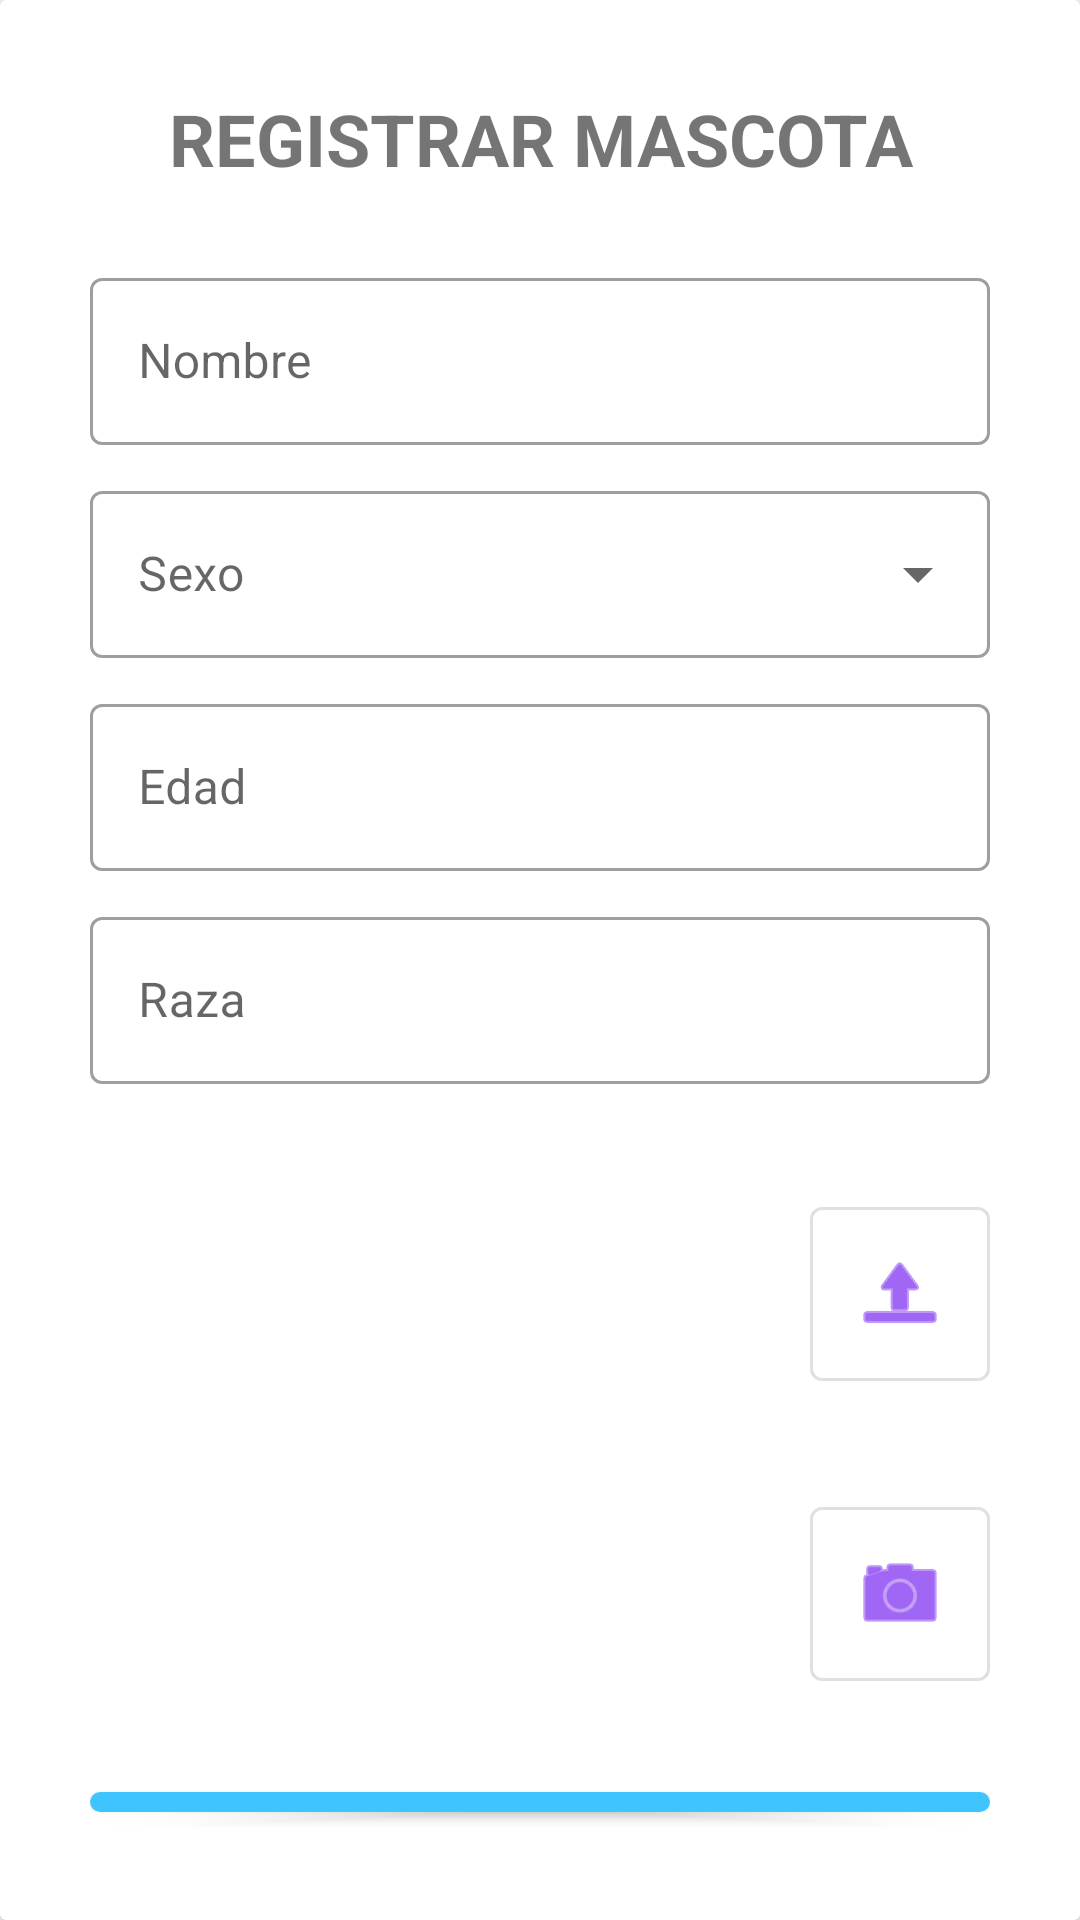

Produce the Android XML layout that renders to this screen, including the resource entries it uses.
<!-- AndroidManifest.xml: application theme Theme.Veterinariaandroid -->
<!-- res/layout/dialog_crearmascota.xml -->
<?xml version="1.0" encoding="utf-8"?>
<androidx.cardview.widget.CardView xmlns:android="http://schemas.android.com/apk/res/android"
    xmlns:app="http://schemas.android.com/apk/res-auto"
    xmlns:tools="http://schemas.android.com/tools"
    android:id="@+id/cardFormMascota"
    android:layout_width="match_parent"
    android:layout_height="wrap_content"
    tools:context=".Dialog_crearmascota">

    <LinearLayout
        android:layout_width="match_parent"
        android:layout_height="wrap_content"
        android:layout_margin="30dp"
        android:gravity="center"
        android:orientation="vertical">

        <TextView
            android:layout_width="match_parent"
            android:layout_height="wrap_content"
            android:layout_marginBottom="25dp"
            android:text="REGISTRAR MASCOTA"
            android:textAlignment="center"
            android:textSize="24sp"
            android:textStyle="bold" />

        <com.google.android.material.textfield.TextInputLayout
            android:id="@+id/layoutNombre"
            style="@style/Widget.MaterialComponents.TextInputLayout.OutlinedBox"
            android:layout_width="match_parent"
            android:layout_height="wrap_content"
            android:hint="Nombre">

            <com.google.android.material.textfield.TextInputEditText
                android:id="@+id/txtNombre"
                android:layout_width="match_parent"
                android:layout_height="wrap_content"
                android:layout_marginVertical="10dp" />

        </com.google.android.material.textfield.TextInputLayout>

        <com.google.android.material.textfield.TextInputLayout
            android:id="@+id/layoutSexo"
            style="@style/Widget.MaterialComponents.TextInputLayout.OutlinedBox.ExposedDropdownMenu"
            android:layout_width="match_parent"
            android:layout_height="wrap_content"
            android:hint="Sexo">

            <AutoCompleteTextView
                android:id="@+id/txtSexo"
                android:layout_width="match_parent"
                android:layout_height="wrap_content"
                android:layout_marginVertical="10dp"
                android:inputType="none"
                app:simpleItems="@array/arraySexo" />

        </com.google.android.material.textfield.TextInputLayout>

        <com.google.android.material.textfield.TextInputLayout
            android:id="@+id/layoutEdad"
            style="@style/Widget.MaterialComponents.TextInputLayout.OutlinedBox"
            android:layout_width="match_parent"
            android:layout_height="wrap_content"
            android:hint="Edad">

            <com.google.android.material.textfield.TextInputEditText
                android:id="@+id/txtEdad"
                android:layout_width="match_parent"
                android:layout_height="wrap_content"
                android:layout_marginVertical="10dp"
                android:inputType="number" />

        </com.google.android.material.textfield.TextInputLayout>

        <com.google.android.material.textfield.TextInputLayout
            android:id="@+id/layoutRaza"
            style="@style/Widget.MaterialComponents.TextInputLayout.OutlinedBox"
            android:layout_width="match_parent"
            android:layout_height="wrap_content"
            android:hint="Raza">

            <com.google.android.material.textfield.TextInputEditText
                android:id="@+id/txtRaza"
                android:layout_width="match_parent"
                android:layout_height="wrap_content"
                android:layout_marginVertical="10dp" />

        </com.google.android.material.textfield.TextInputLayout>

        <LinearLayout
            android:layout_width="match_parent"
            android:layout_height="match_parent"
            android:orientation="horizontal">

            <com.google.android.material.imageview.ShapeableImageView
                android:id="@+id/imgFoto"
                android:layout_width="match_parent"
                android:layout_height="200dp"
                android:layout_marginVertical="10dp"
                android:layout_weight="1"
                android:contentDescription="Foto"
                app:shapeAppearanceOverlay="@style/ShapeAppearanceOverlay.MaterialComponents.CutCorner" />

            <LinearLayout
                android:layout_width="match_parent"
                android:layout_height="match_parent"
                android:layout_weight="4"
                android:gravity="center"
                android:orientation="vertical">

                <com.google.android.material.button.MaterialButton
                    android:id="@+id/btnSubirFoto"
                    style="@style/Widget.MaterialComponents.Button.OutlinedButton"
                    android:layout_width="match_parent"
                    android:layout_height="70dp"
                    android:layout_marginVertical="15dp"
                    app:icon="@android:drawable/ic_menu_upload_you_tube"
                    app:iconGravity="textStart"
                    app:iconPadding="0dp" />

                <com.google.android.material.button.MaterialButton
                    android:id="@+id/btnAbrirCamara"
                    style="@style/Widget.MaterialComponents.Button.OutlinedButton"
                    android:layout_width="match_parent"
                    android:layout_height="70dp"
                    android:layout_marginVertical="15dp"
                    app:icon="@android:drawable/ic_menu_camera"
                    app:iconGravity="textStart"
                    app:iconPadding="0dp" />
            </LinearLayout>

        </LinearLayout>

        <com.google.android.material.button.MaterialButton
            android:id="@+id/btnRegistrar"
            android:layout_width="match_parent"
            android:layout_height="wrap_content"
            android:text="REGISTRAR"
            style="@style/Widget.MaterialComponents.Button"
            app:backgroundTint="#40C4FF"
            app:cornerRadius="8dp"/>
    </LinearLayout>
</androidx.cardview.widget.CardView>
<!-- resources referenced by this layout -->
<resources>
  <string-array name="arraySexo">
          <item>Macho</item>
          <item>Hembra</item>
      </string-array>
  <style name="ShapeAppearanceOverlay.MaterialComponents.CutCorner" parent="">
          <item name="cornerFamily">cut</item>
          <item name="cornerSize">8dp</item>
      </style>
  <style name="Theme.Veterinariaandroid" parent="Theme.MaterialComponents.DayNight.DarkActionBar">
          
          <item name="colorPrimary">@color/purple_500</item>
          <item name="colorPrimaryVariant">@color/purple_700</item>
          <item name="colorOnPrimary">@color/white</item>
          
          <item name="colorSecondary">@color/teal_200</item>
          <item name="colorSecondaryVariant">@color/teal_700</item>
          <item name="colorOnSecondary">@color/black</item>
          
          <item name="android:statusBarColor">?attr/colorPrimaryVariant</item>
          
      </style>
  <!-- not gathered from this repository: default colours our renderer supplied (Android Studio template values) -->
  <color name="purple_500">#FF6200EE</color>
  <color name="purple_700">#FF3700B3</color>
  <color name="teal_200">#FF03DAC5</color>
  <color name="teal_700">#FF018786</color>
  <color name="black">#FF000000</color>
  <color name="white">#FFFFFFFF</color>
</resources>
